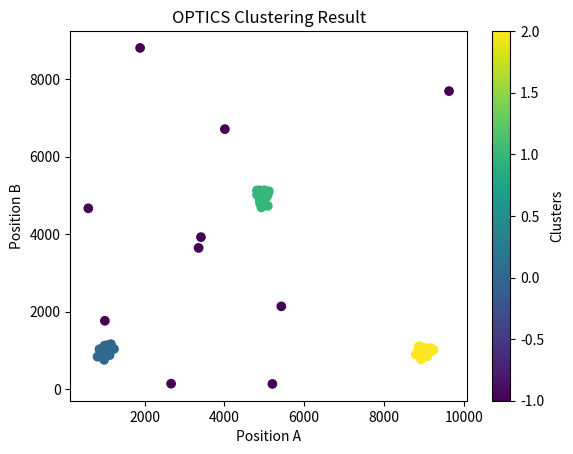

Reproduce this figure in Python.

import numpy as np
import matplotlib.pyplot as plt

class OPTICS:
    def __init__(self, min_samples=2, max_eps=2000, metric='euclidean'):
        self.min_samples = min_samples
        self.max_eps = max_eps
        self.metric = metric
        
        self.labels_ = None  # Cluster labels for each point
        self.reachability_ = None  # Reachability distance for each point
        self.ordering_ = None  # Order of points processed
        self.core_distances_ = None  # Core distance for each point
    
    def _calculate_core_distance(self, point_idx, data, neighbors):
        
        if len(neighbors) < self.min_samples:
            return np.inf

        distances = []
        for neighbor_idx in neighbors: #distance calc for all neigborinos
            dist = np.linalg.norm(data[point_idx] - data[neighbor_idx])
            distances.append(dist)

        distances = np.sort(distances)
        return distances[self.min_samples - 1]

    def _get_neighbors(self, point_idx, data):

        distances = np.linalg.norm(data - data[point_idx], axis=1)
        neighbors = np.where((distances <= self.max_eps) & (distances > 0))[0]
        return neighbors
        
    def _calculate_reachability_distance(self, point1_idx, point2_idx, data, core_dist1):
        
        actual_distance = np.linalg.norm(data[point1_idx] - data[point2_idx])
        return max(core_dist1, actual_distance)

    def _optics_algorithm(self, data):

        n_samples = len(data)
        processed = np.zeros(n_samples, dtype=bool)
        reachability = np.full(n_samples, np.inf)
        core_distances = np.full(n_samples, np.inf)
        ordering = [] # list for order of processed points
        seeds = [] #list for reachability and point indices
        for point_idx in range(n_samples):
              if processed[point_idx]:
                  continue

              neighbors = self._get_neighbors(point_idx, data)
              processed[point_idx] = True
              ordering.append(point_idx)

              core_dist = self._calculate_core_distance(point_idx, data, neighbors)
              core_distances[point_idx] = core_dist

              if core_dist != np.inf:
                  for neighbor_idx in neighbors:
                      if not processed[neighbor_idx]:
                          reach_dist = self._calculate_reachability_distance(
                              point_idx, neighbor_idx, data, core_dist
                          )

                          if reach_dist < reachability[neighbor_idx]:
                              reachability[neighbor_idx] = reach_dist

                              seeds.append((reach_dist, neighbor_idx))

              seeds.sort()  # Sort by reachability distance
              while seeds:
                  _, seed_idx = seeds.pop(0)
                  if processed[seed_idx]:
                      continue

        return ordering, reachability, core_distances
    
    def _extract_clusters(self, reachability, ordering, threshold=None):
        n_samples = len(reachability)
        labels = np.full(n_samples, -1)  # noise
         
        if threshold is None:
            valid_reach = reachability[reachability < np.inf]
            if len(valid_reach) > 0:
                threshold = np.percentile(valid_reach, 95)
            else:
                return labels
         
        current_cluster = 0
        for i, point_idx in enumerate(ordering):
            reach_dist = reachability[point_idx]
             
            if reach_dist <= threshold:
                labels[point_idx] = current_cluster
            else:
                if i > 0 and reachability[ordering[i-1]] <= threshold:
                    current_cluster += 1
        
        return labels
    
    def fit(self, data):
      
        self.ordering, self.reachability_, self.core_distances_ = self._optics_algorithm(data)
        self.labels_ = self._extract_clusters(self.reachability_, self.ordering)
        return self

    def fit_predict(self, data):

        self.fit(data)
        return self.labels_
        
def optics_cluster(coordinates, min_samples=2, max_eps=2000):

    clusterer = OPTICS(min_samples=min_samples, max_eps=max_eps)
    labels = clusterer.fit_predict(coordinates)
    return labels

def test_optics():
    cluster1 = np.random.normal(loc=(1000,1000), scale=100, size=(30,2))
    cluster2 = np.random.normal(loc=(5000,5000), scale=100, size=(30,2))
    cluster3 = np.random.normal(loc=(9000,1000), scale=100, size=(30,2))
    noise = np.random.uniform([0,0], [10000,10000], size=(10,2))
    data = np.vstack([cluster1, cluster2, cluster3, noise])
    labels = optics_cluster(data)
    plt.scatter(data[:,0], data[:,1], c=labels)
    plt.title('OPTICS Clustering Result')
    plt.xlabel('Position A') 
    plt.ylabel('Position B')
    plt.colorbar(label='Clusters')
    plt.show()

if __name__ == "__main__":
    test_optics()
